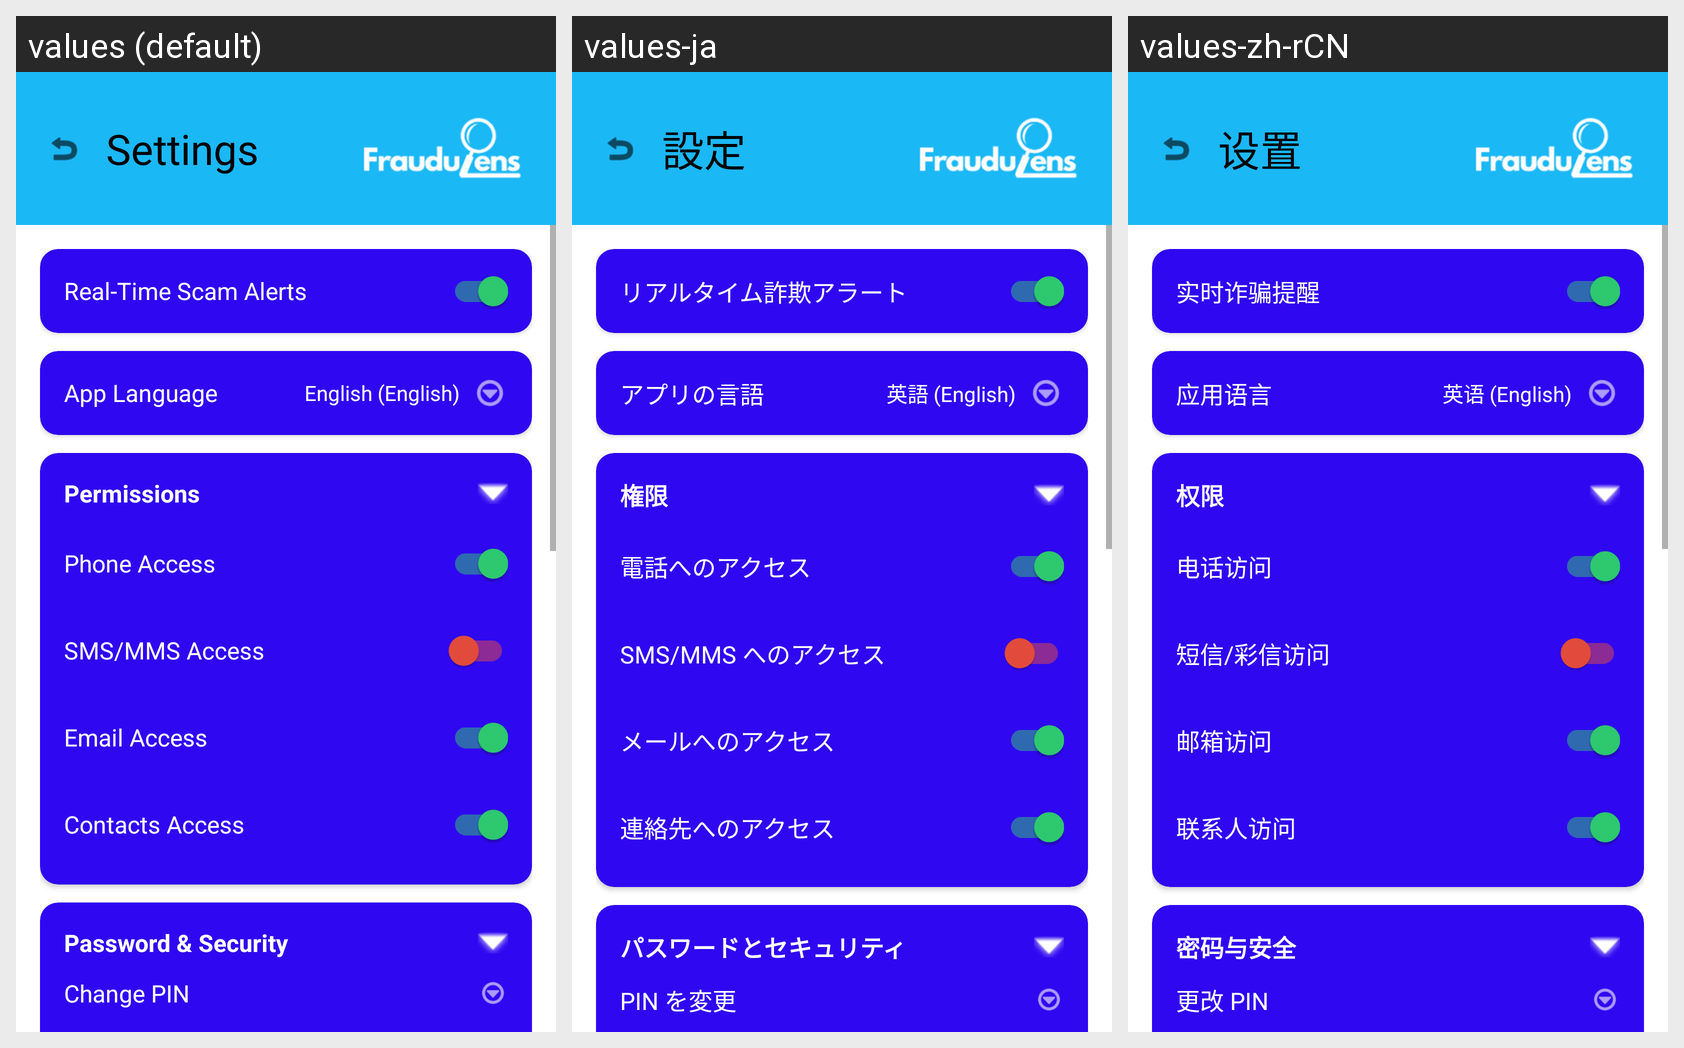

Strings drawn on this Android screen and how each of the app's shown locales translates them:
Android screen res/layout/activity_settings.xml rendered under 3 locales, left to right: values (default), values-ja, values-zh-rCN. Device: Nexus 5 (rendered at 1080×1920; each locale shown at half size, 540×960, under a caption strip naming it); theme Theme.FrauduLens.
Strings drawn on this screen, with the default value and each locale's value (text and hints the layout hard-codes, and strings that could not be matched under every locale, appear in the picture but are not listed):

settings_title
  values: Settings
  values-ja: 設定
  values-zh-rCN: 设置

settings_realtime_scam_alerts
  values: Real-Time Scam Alerts
  values-ja: リアルタイム詐欺アラート
  values-zh-rCN: 实时诈骗提醒

app_language
  values: App Language
  values-ja: アプリの言語
  values-zh-rCN: 应用语言

language_english
  values: English (English)
  values-ja: 英語 (English)
  values-zh-rCN: 英语 (English)

settings_permissions
  values: Permissions
  values-ja: 権限
  values-zh-rCN: 权限

settings_phone_access
  values: Phone Access
  values-ja: 電話へのアクセス
  values-zh-rCN: 电话访问

settings_sms_access
  values: SMS/MMS Access
  values-ja: SMS/MMS へのアクセス
  values-zh-rCN: 短信/彩信访问

settings_email_access
  values: Email Access
  values-ja: メールへのアクセス
  values-zh-rCN: 邮箱访问

settings_contacts_access
  values: Contacts Access
  values-ja: 連絡先へのアクセス
  values-zh-rCN: 联系人访问

settings_password_security
  values: Password & Security
  values-ja: パスワードとセキュリティ
  values-zh-rCN: 密码与安全

settings_change_pin
  values: Change PIN
  values-ja: PIN を変更
  values-zh-rCN: 更改 PIN
